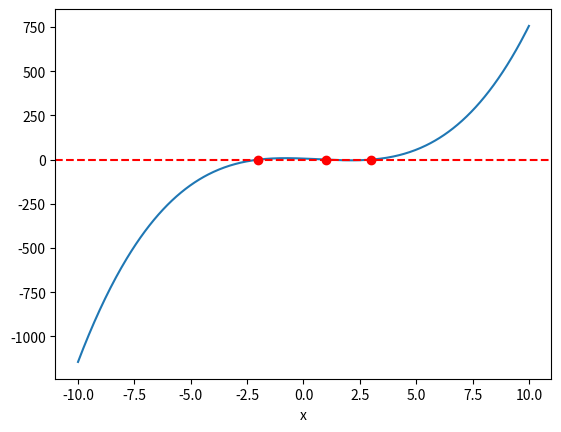

The matplotlib source for this figure:
import numpy as np
import pandas as pd
import matplotlib.pyplot as plt
from sympy import symbols, solve

# Define the function
x = symbols('x')
equation = x**3 - 2*x**2 - 5*x + 6

# Find the x-axis crossings
crossings = solve(equation, x)

# Generate x and y data points for plotting
x_vals = np.linspace(-10, 10, 500)  # Adjust the range and density as needed
y_vals = [equation.subs(x, val) for val in x_vals]

# Create a pandas DataFrame to store the x and y data
df = pd.DataFrame({'x': x_vals, 'y': y_vals})

# Plot the function
plt.plot(df['x'], df['y'])
plt.axhline(y=0, color='r', linestyle='--')  # Plotting the x-axis

# Mark the x-axis crossings
for crossing in crossings:
    plt.plot(crossing, 0, 'ro')

# Set x-axis label
plt.xlabel('x')
print(crossing)
# Show the plot
plt.show()
